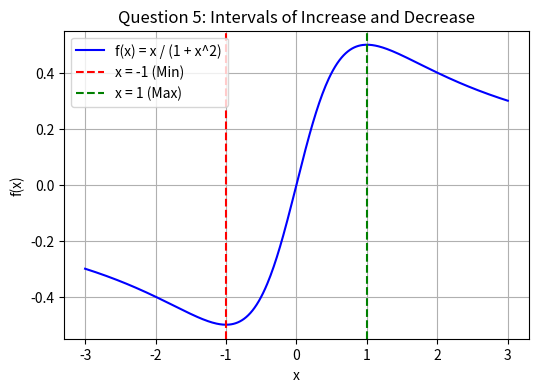

Python code for this plot:
import matplotlib.pyplot as plt
import numpy as np

x = np.linspace(-3, 3, 400)
y = x / (1 + x**2)

plt.figure(figsize=(6, 4))
plt.plot(x, y, label="f(x) = x / (1 + x^2)", color="blue")
plt.axvline(-1, color="r", linestyle="--", label="x = -1 (Min)")
plt.axvline(1, color="g", linestyle="--", label="x = 1 (Max)")
plt.title("Question 5: Intervals of Increase and Decrease")
plt.xlabel("x")
plt.ylabel("f(x)")
plt.grid(True)
plt.legend()
plt.show()
